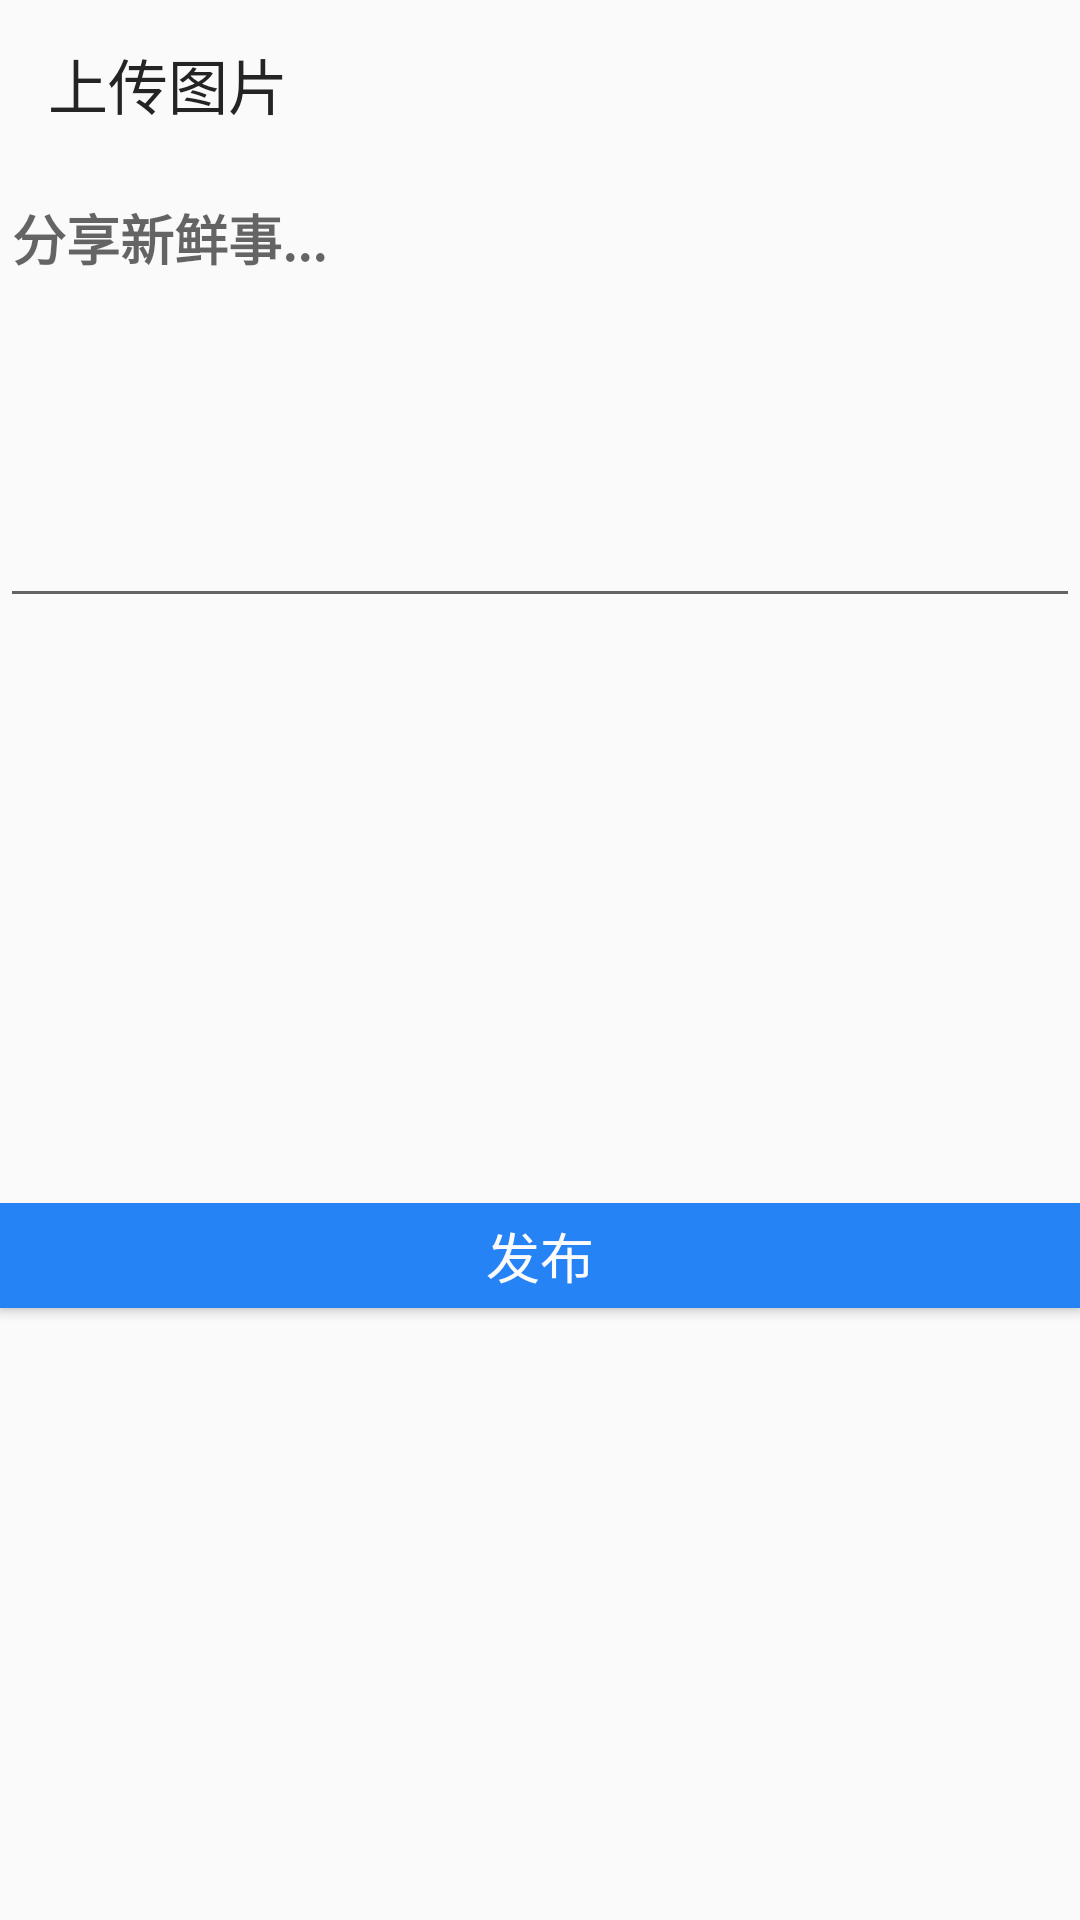

This screen was rendered from an Android layout file. Write that file and the resources it references.
<!-- AndroidManifest.xml: application theme AppTheme -->
<!-- res/layout/activity_post.xml -->
<?xml version="1.0" encoding="UTF-8"?>
<LinearLayout android:layout_height="wrap_content"
    android:layout_width="match_parent"
    android:orientation="vertical"
    xmlns:android="http://schemas.android.com/apk/res/android">
    <androidx.appcompat.widget.Toolbar
    android:layout_height="?attr/actionBarSize"
    android:layout_width="wrap_content"
    android:id="@+id/toolbar">

    <ImageView
        android:layout_height="wrap_content"
        android:layout_width="wrap_content"
        android:id="@+id/back"
        android:background="?android:attr/selectableItemBackground"
        android:src="@drawable/ic_arrow_back_black_24dp"/>

    <TextView
        android:layout_height="wrap_content"
        android:layout_width="wrap_content"
        android:id="@+id/rec"
        android:text="上传图片"
        android:layout_marginLeft="15dp"
        android:textSize="20sp"
        android:textColor="@color/black"/>
</androidx.appcompat.widget.Toolbar>


    <LinearLayout
        android:layout_height="wrap_content"
        android:layout_width="match_parent"
        android:orientation="vertical">

    <EditText
        android:layout_height="150dp"
        android:layout_width="match_parent"
        android:id="@+id/pushcontent"
        android:hint="分享新鲜事..."
        android:gravity="top"
        android:textStyle="bold"/>

    <ImageView android:layout_height="80dp"
        android:layout_width="80dp"
        android:id="@+id/ima_choose_pic"
        android:src="@drawable/ic_photo_camera_black_24dp"
        android:layout_marginRight="10dp"/>

    <ImageView android:layout_height="100dp"
        android:layout_width="match_parent"
        android:id="@+id/prePostpic"
        android:paddingTop="15dp"/>

</LinearLayout>
<RelativeLayout
    android:layout_height="62dp"
    android:layout_width="match_parent"
    android:paddingTop="15dp">

    <Button
        android:layout_height="50dp"
        android:layout_width="match_parent"
        android:id="@+id/push"
        android:background="@drawable/shape"
        android:text="发布"
        android:textSize="18sp"
        android:textColor="@color/gray_bg"
        android:layout_alignParentRight="true"
        android:layout_alignParentBottom="true"
        android:layout_marginBottom="12dp"/>

</RelativeLayout>

</LinearLayout>
<!-- resources referenced by this layout -->
<resources>
  <color name="black">#242424</color>
  <color name="gray_bg">#FBFBFB</color>
  <!-- drawable shape (drawable) -->
  <?xml version="1.0" encoding="utf-8"?>
  <selector xmlns:android="http://schemas.android.com/apk/res/android">
      <item android:drawable="@color/blue_duck"
          android:state_pressed="false"/>
      <item android:drawable="@color/blue"
          android:state_pressed="true"/>
  </selector>
  <style name="AppTheme" parent="Theme.AppCompat.Light.NoActionBar">
          
          <item name="colorPrimary">@color/colorPrimary</item>
          <item name="colorPrimaryDark">@color/colorPrimaryDark</item>
          <item name="colorAccent">@color/colorAccent</item>
      </style>
  <color name="blue_duck">#2683F5</color>
  <color name="blue">#0000FF</color>
  <color name="colorPrimary">#008577</color>
  <color name="colorPrimaryDark">#00574B</color>
  <color name="colorAccent">#D81B60</color>
</resources>
